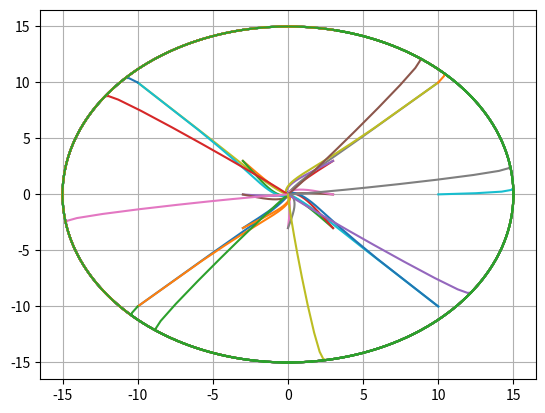

Generate this figure with matplotlib:
import matplotlib.pyplot as plt
import numpy as np

def calc_x(x1, x2, t, dt, alpha):
    x1_n_1 = np.zeros_like(t)
    x1_n_1[0] = x1
    x2_n_1 = np.zeros_like(t)
    x2_n_1[0] = x2

    for i in range(1, len(t)):
        x1_n_1[i] = x1_n_1[i - 1] + dt * (9 * alpha * x1_n_1[i - 1] - x2_n_1[i - 1] - 0.2 * x1_n_1[i - 1] * (x1_n_1[i - 1] * x1_n_1[i - 1] + x2_n_1[i - 1] * x2_n_1[i - 1]))
        x2_n_1[i] = x2_n_1[i - 1] + dt * (x1_n_1[i - 1] + 9 * alpha * x2_n_1[i - 1] - 0.2 * x2_n_1[i - 1] * (x1_n_1[i - 1] * x1_n_1[i - 1] + x2_n_1[i - 1] * x2_n_1[i - 1]))
    return np.array([x1_n_1, x2_n_1])


def main():
    x1 = np.array([-3, -3, 3, 3, -3, 3, 0, 10, -10, 10, -10])
    x2 = np.array([-3, 3, -3, 3, 0, 0, -3, 10, 10, -10, -10])
    alphas = np.array([-1, -1/5, 5])

    start, stop, num = 0, 10, 1000

    t = np.linspace(start, stop, num)
    dt = stop / num


    plt.scatter(0, 0, s=20)


    for i in range(len(x1)):
        x = calc_x(x1[i], x2[i], t, dt, alphas[0])
        plt.plot(x[0, :], x[1, :])
    plt.grid(True)
    plt.show()


    for i in range(len(x1)):
        x = calc_x(x1[i], x2[i], t, dt, alphas[1])
        plt.plot(x[0, :], x[1, :])
    plt.grid(True)
    plt.show()


    x1 = np.array([-0.01, -0.01, 0.01, 0.01, -0.01, 0.01, 0, 10, -10, 10, -10])
    x2 = np.array([-0.01, 0.01, -0.01, 0.01, 0, 0, -0.01, 0.01, 10, 10, -10, -10])

    for i in range(len(x1)):
        x = calc_x(x1[i], x2[i], t, dt, alphas[2])
        plt.plot(x[0, :], x[1, :])
    plt.grid(True)
    plt.show()



if __name__ == "__main__":
    main()

